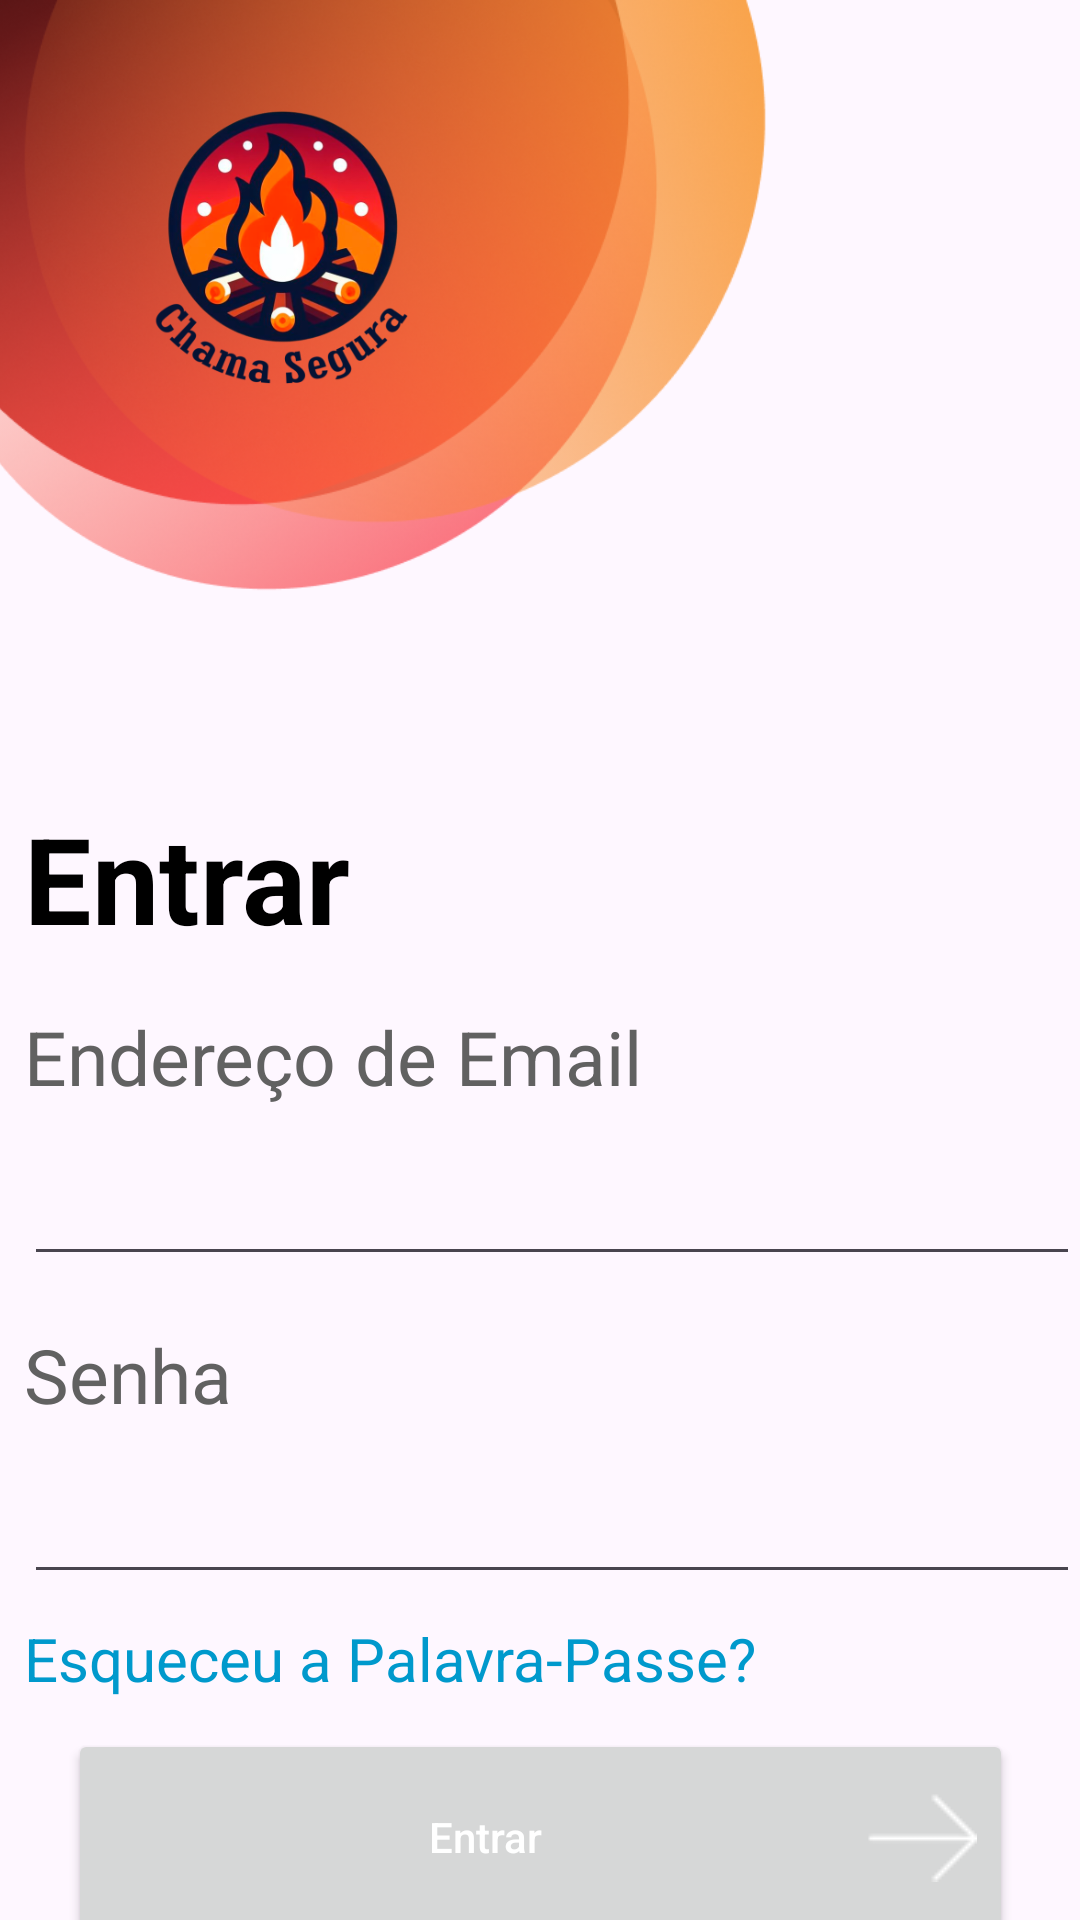

Write the Android layout XML for this screen, with the resource values it uses.
<!-- AndroidManifest.xml: application theme Theme.ChamaSegura -->
<!-- res/layout/activity_login.xml -->
<?xml version="1.0" encoding="utf-8"?>
<androidx.constraintlayout.widget.ConstraintLayout xmlns:android="http://schemas.android.com/apk/res/android"
    xmlns:app="http://schemas.android.com/apk/res-auto"
    xmlns:tools="http://schemas.android.com/tools"
    android:id="@+id/login"
    android:layout_width="match_parent"
    android:layout_height="match_parent"
    tools:context=".Login">

    
    <FrameLayout
        android:id="@+id/frameLayout"
        android:layout_width="wrap_content"
        android:layout_height="wrap_content"
        android:layout_margin="0dp"
        app:layout_constraintStart_toStartOf="parent"
        app:layout_constraintTop_toTopOf="parent">

        
        <ImageView
            android:id="@+id/backgroundImageView"
            android:layout_width="280dp"
            android:layout_height="250dp"
            android:contentDescription="Background Image"
            android:scaleType="centerCrop"
            android:src="@drawable/bolastopo" />

        
        <ImageView
            android:id="@+id/logoImageView"
            android:layout_width="170dp"
            android:layout_height="150dp"
            android:layout_marginStart="8dp"
            android:contentDescription="Logo"
            android:src="@drawable/logo" />
    </FrameLayout>

    <TextView
        android:id="@+id/titleTextView"
        android:layout_width="wrap_content"
        android:layout_height="wrap_content"
        android:layout_marginStart="8dp"
        android:layout_marginTop="16dp"
        android:text="@string/entrar"
        android:textColor="@android:color/black"
        android:textSize="40sp"
        android:textStyle="bold"
        app:layout_constraintStart_toStartOf="parent"
        app:layout_constraintTop_toBottomOf="@id/frameLayout" />

    <TextView
        android:id="@+id/email"
        android:layout_width="wrap_content"
        android:layout_height="wrap_content"
        android:layout_marginStart="8dp"
        android:layout_marginTop="16dp"
        android:text="@string/endere_o_de_email"
        android:textColor="#616161"
        android:textSize="25sp"
        app:layout_constraintStart_toStartOf="parent"
        app:layout_constraintTop_toBottomOf="@id/titleTextView" />

    
    <EditText
        android:id="@+id/emailEditText"
        android:layout_width="0dp"
        android:layout_height="wrap_content"
        android:layout_marginTop="8dp"
        android:layout_marginStart="8dp"
        android:drawableEnd="@drawable/email"
        android:inputType="textEmailAddress"
        android:padding="12dp"
        app:layout_constraintEnd_toStartOf="@+id/parentEnd"
        app:layout_constraintStart_toStartOf="parent"
        app:layout_constraintTop_toBottomOf="@id/email" />

    <TextView
        android:id="@+id/password"
        android:layout_width="wrap_content"
        android:layout_height="wrap_content"
        android:layout_marginStart="8dp"
        android:layout_marginTop="16dp"
        android:text="@string/senha"
        android:textColor="#616161"
        android:textSize="25sp"
        app:layout_constraintStart_toStartOf="parent"
        app:layout_constraintTop_toBottomOf="@id/emailEditText" />

    
    <EditText
        android:id="@+id/passwordEditText"
        android:layout_width="0dp"
        android:layout_height="wrap_content"
        android:layout_marginTop="8dp"
        android:layout_marginStart="8dp"
        android:drawableEnd="@drawable/cadeado"
        android:inputType="textPassword"
        android:padding="12dp"
        app:layout_constraintEnd_toStartOf="@+id/parentEnd"
        app:layout_constraintStart_toStartOf="parent"
        app:layout_constraintTop_toBottomOf="@id/password" />

    
    <TextView
        android:id="@+id/forgotPasswordTextView"
        android:layout_width="wrap_content"
        android:layout_height="wrap_content"
        android:layout_marginStart="8dp"
        android:layout_marginTop="8dp"
        android:text="@string/esqueceu_a_palavra_passe"
        android:textColor="@android:color/holo_blue_dark"
        android:textSize="20sp"
        app:layout_constraintStart_toStartOf="parent"
        app:layout_constraintTop_toBottomOf="@id/passwordEditText" />

    
    <Button
        android:id="@+id/loginButton"
        android:layout_width="315dp"
        android:layout_height="72dp"
        android:layout_marginTop="10dp"
        android:drawableEnd="@drawable/seta"
        android:text="@string/entrar"
        android:textAllCaps="false"
        android:textColor="@color/white"
        app:layout_constraintEnd_toStartOf="@+id/parentEnd"
        app:layout_constraintStart_toStartOf="parent"
        app:layout_constraintTop_toBottomOf="@id/forgotPasswordTextView" />

    
    <Button
        android:id="@+id/registerButton"
        android:layout_width="315dp"
        android:layout_height="72dp"
        android:layout_marginTop="8dp"
        android:drawableEnd="@drawable/seta"
        android:text="@string/registrar"
        android:textAllCaps="false"
        android:textColor="@android:color/white"
        app:layout_constraintEnd_toStartOf="@+id/parentEnd"
        app:layout_constraintStart_toStartOf="parent"
        app:layout_constraintTop_toBottomOf="@id/loginButton" />

    
    <View
        android:id="@+id/parentEnd"
        android:layout_width="0dp"
        android:layout_height="0dp"
        app:layout_constraintEnd_toEndOf="parent"
        tools:ignore="MissingConstraints" />

</androidx.constraintlayout.widget.ConstraintLayout>
<!-- resources referenced by this layout -->
<resources>
  <color name="white">#FFFFFFFF</color>
  <!-- drawable bolastopo: png bitmap (drawable, 369996 bytes) -->
  <!-- drawable logo: png bitmap (drawable, 123968 bytes) -->
  <!-- drawable seta: png bitmap (drawable, 375 bytes) -->
  <string name="endere_o_de_email">Endereço de Email</string>
  <string name="entrar">Entrar</string>
  <string name="esqueceu_a_palavra_passe">Esqueceu a Palavra-Passe?</string>
  <string name="registrar">Registo</string>
  <string name="senha">Senha</string>
  <style name="Theme.ChamaSegura" parent="Base.Theme.ChamaSegura" />
  <style name="Base.Theme.ChamaSegura" parent="Theme.Material3.DayNight.NoActionBar">
          
          
      </style>
</resources>
